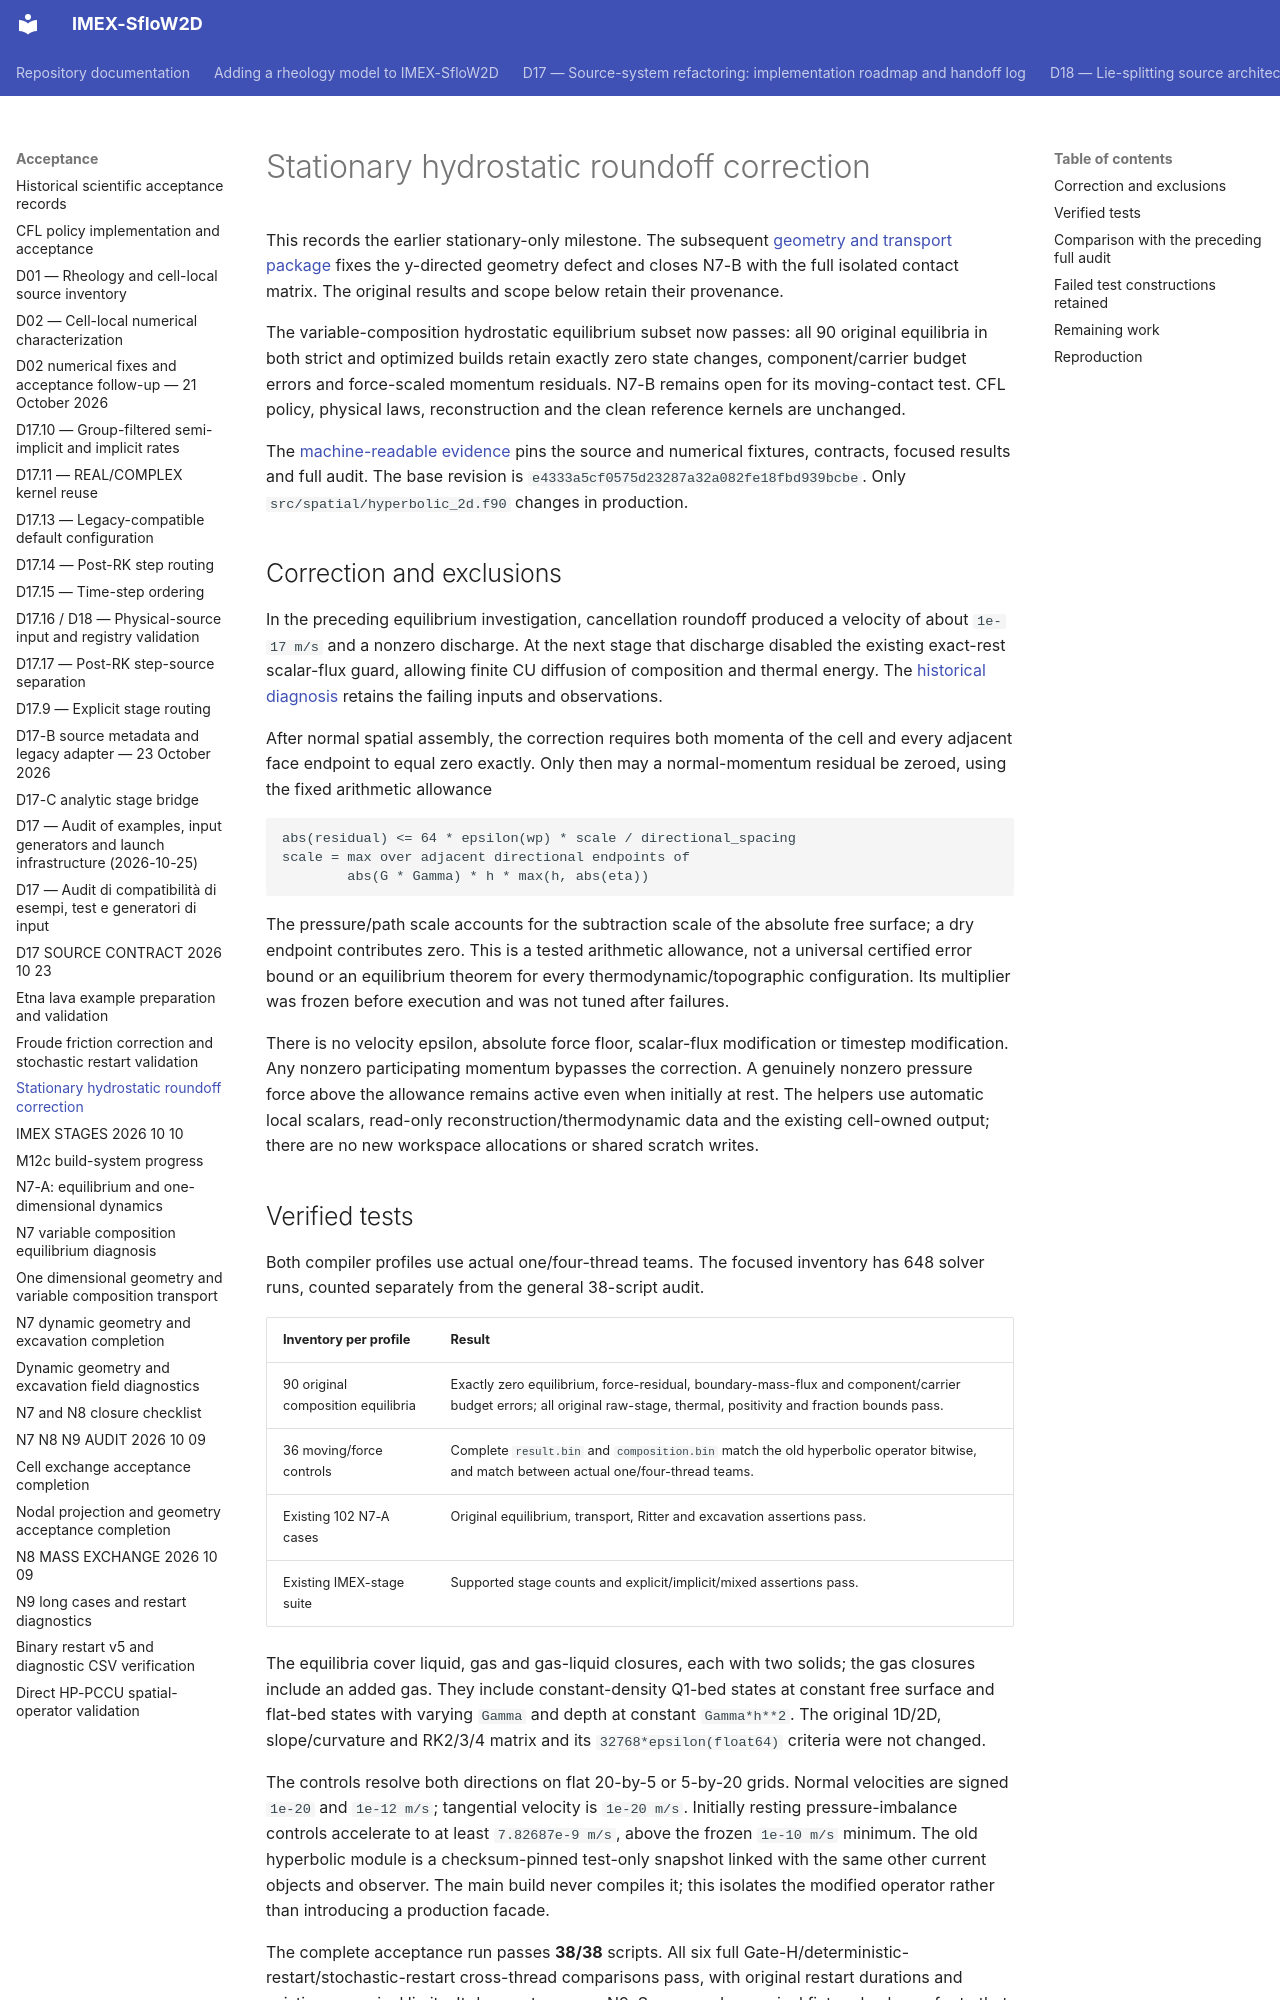

repository: demichie/IMEX_SfloW2D_dev · page: acceptance/HYDROSTATIC_ROUNDOFF_2026_10_10/index.html · generator: mkdocs

# Stationary hydrostatic roundoff correction

This records the earlier stationary-only milestone. The subsequent
[geometry and transport package](N7_B_GEOMETRY_AND_TRANSPORT_2026_10_10.md)
fixes the y-directed geometry defect and closes N7-B with the full isolated
contact matrix. The original results and scope below retain their provenance.

The variable-composition hydrostatic equilibrium subset now passes: all 90
original equilibria in both strict and optimized builds retain exactly zero
state changes, component/carrier budget errors and force-scaled momentum
residuals. N7-B remains open for its moving-contact test. CFL policy, physical
laws, reconstruction and the clean reference kernels are unchanged.

The [machine-readable evidence](https://github.com/demichie/IMEX_SfloW2D_dev/blob/d91843a0faf8c8491cf50c240cdd50a7cd006407/docs/acceptance/results_hydrostatic_roundoff_2026_10_10.json)
pins the source and numerical fixtures, contracts, focused results and full
audit. The base revision is `e4333a5cf0575d23287a32a082fe18fbd939bcbe`.
Only `src/spatial/hyperbolic_2d.f90` changes in production.

## Correction and exclusions

In the preceding equilibrium investigation, cancellation roundoff produced a
velocity of about `1e-17 m/s` and a nonzero discharge. At the next stage that discharge
disabled the existing exact-rest scalar-flux guard, allowing finite CU diffusion
of composition and thermal energy. The [historical diagnosis](N7_B_DIAGNOSIS_2026_10_10.md)
retains the failing inputs and observations.

After normal spatial assembly, the correction requires both momenta of the
cell and every adjacent face endpoint to equal zero exactly. Only then may a
normal-momentum residual be zeroed, using the fixed arithmetic allowance

```text
abs(residual) <= 64 * epsilon(wp) * scale / directional_spacing
scale = max over adjacent directional endpoints of
        abs(G * Gamma) * h * max(h, abs(eta))
```

The pressure/path scale accounts for the subtraction scale of the absolute
free surface; a dry endpoint contributes zero. This is a tested arithmetic
allowance, not a universal certified error bound or an equilibrium theorem for
every thermodynamic/topographic configuration. Its multiplier was frozen before
execution and was not tuned after failures.

There is no velocity epsilon, absolute force floor, scalar-flux modification or
timestep modification. Any nonzero participating momentum bypasses the
correction. A genuinely nonzero pressure force above the allowance remains
active even when initially at rest. The helpers use automatic local scalars,
read-only reconstruction/thermodynamic data and the existing cell-owned output;
there are no new workspace allocations or shared scratch writes.
